pico-8 play session: mixed d-pad (fixed 12-tick cycle)

[t = 4 s] mixed d-pad (1.2s cycle ×~3): → ← ↑ ↓ + 🅾/❎ taps, ~4s
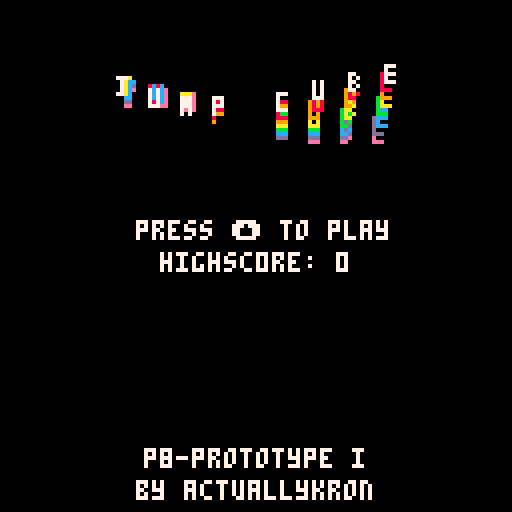
[t = 6 s] mixed d-pad (1.2s cycle ×~5): → ← ↑ ↓ + 🅾/❎ taps, ~6s
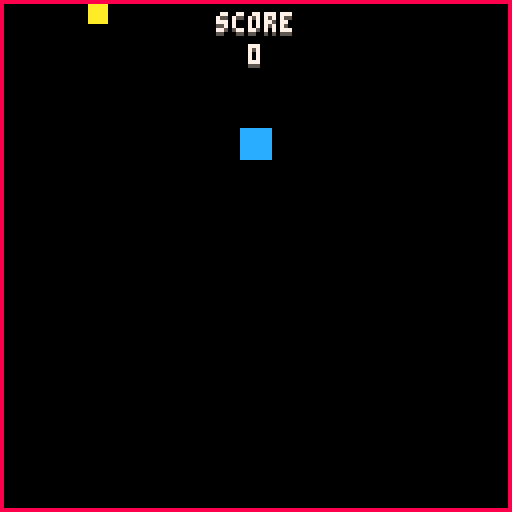

pico-8 cartridge
version 41
__lua__
-- pico-8 prototype i - "jump cube"
-- by actuallykron

-- actuallykron.itch.io/jump-cube-pico-8

-- most the code here is mine
-- but some isn't.
-- i've tried to comment and credit
-- the original authors, where i could remember

player = {x=60,y=60,w=8, h=8, y_force=0}
coin = {x=10, y=10, w=5, h=5}

score = 0
previous_score = 0
highscore = 0

game_started = false

-- overlap code from here:
-- mboffin.itch.io/pico8-overlap

function overlap(a,b)

 local test1 = a.x > (b.x + b.w)
 local test2 = a.y > (b.y + b.h)
 local test3 = (a.x + a.w) < b.x
 local test4 = (a.y + a.h) < b.y

 return not (test1 or test2 or test3 or test4)

end
	
-- hcenter code from here:
-- pico-8.fandom.com/wiki/centering_text

function hcenter(s)
  return 64-#s*2
end

function handle_movement()

		if (btnp(2)) then
		 player.y_force = -8
	 end
		
		if (btn(0)) then player.x=player.x-3 end
		if (btn(1)) then player.x=player.x+3 end
			
		-- apply gravity
		if player.y_force < 5 then
		 player.y_force = player.y_force+1
	 end 
	 
end

function game_over()
	
	if score > highscore then
		highscore = score
	end

	sfx(01) -- play death sound
	game_started = false
	player.x = 60
	player.y = 60
	player.y_force = 0
	score = 0

end

	-- all this wave function code
	-- is from the "hello" demo

function wave()
	
	-- for each color
	-- (from pink -> white)
	
	for col = 14,7,-1 do
		
		-- for each letter
		for i=1,9 do
		
			-- t() is the same as time()
			t1 = t()*30 + i*4 - col*2
			
			-- position
			x = 24+i*8     +cos(t1/90)*3
			y = 20+(col-7)+cos(t1/50)*5
			pal(7,col)
			spr(16+i, x, y)
		end
 end
end

function _update()

	-- check if player overlaps coin

	if overlap(player,coin) then
		sfx(00) -- play collect sound
		score = score + 1
		coin.x = (flr(rnd(122)))
		coin.y = (flr(rnd(122)))
	
	end
	
	if game_started == false then
		if (btnp(2)) then
			coin.x = (flr(rnd(122)))
			coin.y = (flr(rnd(122)))
			game_started = true
			end
	end

	if game_started == true then
		handle_movement()
	end
		
	if game_started == true then	
		player.y=player.y+player.y_force
	end
	
	if player.y < -10 or player.y > 138 then game_over() end
	
	if player.x < -10 or player.x > 138 then game_over() end
	
end

function _draw()
	cls(0)

	if game_started == true then
		rect(0, 0, 127, 127, 8)
		spr(1,player.x,player.y)
		spr(2, coin.x, coin.y)
		-- score title & backdrop
		print('score',hcenter("score"), 4, 5)
		print('score',hcenter("score"), 3, 7)		
		-- score text & backdrop
		print(score, hcenter(tostr(score)), 12, 5)
		print(score, hcenter(tostr(score)), 11, 7)
	
	end
	
	if game_started == false then
		wave()
		start_text = "press ⬆️ to play"
	--	print(start_text, hcenter(tostr(start_text)), 56, 5)	
		print(start_text, hcenter(tostr(start_text)), 55, 7)

		highscore_text = "highsc0re: " ..highscore
	--	print(highscore_text, hcenter(tostr(highscore_text)), 64, 5)
		print(highscore_text, hcenter(tostr(highscore_text)), 63, 7)

		credit_text = "p8-prototype i"
		print(credit_text, hcenter(tostr(credit_text)), 112)
		credit_text2 = "by actuallykron"
		print(credit_text2, hcenter(tostr(credit_text2)), 120)

	end

end

-- that's it, you looked through
-- all of my terrible code
-- hope it helped you, somehow
-- [redacted]
__gfx__
00000000ccccccccaaaaa00000000000000000000000000000000000000000000000000000000000000000000000000000000000000000000000000000000000
00000000ccccccccaaaaa00000000000000000000000000000000000000000000000000000000000000000000000000000000000000000000000000000000000
00700700ccccccccaaaaa00000000000000000000000000000000000000000000000000000000000000000000000000000000000000000000000000000000000
00077000ccccccccaaaaa00000000000000000000000000000000000000000000000000000000000000000000000000000000000000000000000000000000000
00077000ccccccccaaaaa00000000000000000000000000000000000000000000000000000000000000000000000000000000000000000000000000000000000
00700700cccccccc0000000000000000000000000000000000000000000000000000000000000000000000000000000000000000000000000000000000000000
00000000cccccccc0000000000000000000000000000000000000000000000000000000000000000000000000000000000000000000000000000000000000000
00000000cccccccc0000000000000000000000000000000000000000000000000000000000000000000000000000000000000000000000000000000000000000
00000000777000007070000077700000777000000000000077700000707000007700000077700000000000000000000000000000000000000000000000000000
00000000070000007070000077700000707000000000000070000000707000007070000070000000000000000000000000000000000000000000000000000000
00000000070000007070000077700000777000000000000070000000707000007700000077700000000000000000000000000000000000000000000000000000
00000000070000007070000070700000700000000000000070000000707000007070000070000000000000000000000000000000000000000000000000000000
00000000770000007770000070700000700000000000000077700000777000007700000077700000000000000000000000000000000000000000000000000000
__gff__
0002040000000000000000000000000000000000000000000000000000000000000000000000000000000000000000000000000000000000000000000000000000000000000000000000000000000000000000000000000000000000000000000000000000000000000000000000000000000000000000000000000000000000
0000000000000000000000000000000000000000000000000000000000000000000000000000000000000000000000000000000000000000000000000000000000000000000000000000000000000000000000000000000000000000000000000000000000000000000000000000000000000000000000000000000000000000
